Photos from the image-classification dataset "assets" in the GitHub repository SirYorch/mobile-app-zernike-shape-signature. Its 3 classes are: circle, square, triangle.

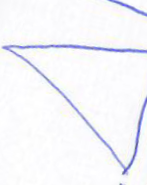
Label: triangle

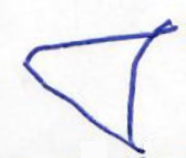
Label: triangle

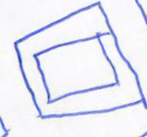
Label: square

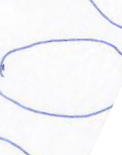
Label: circle

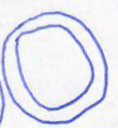
Label: circle

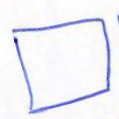
Label: square
